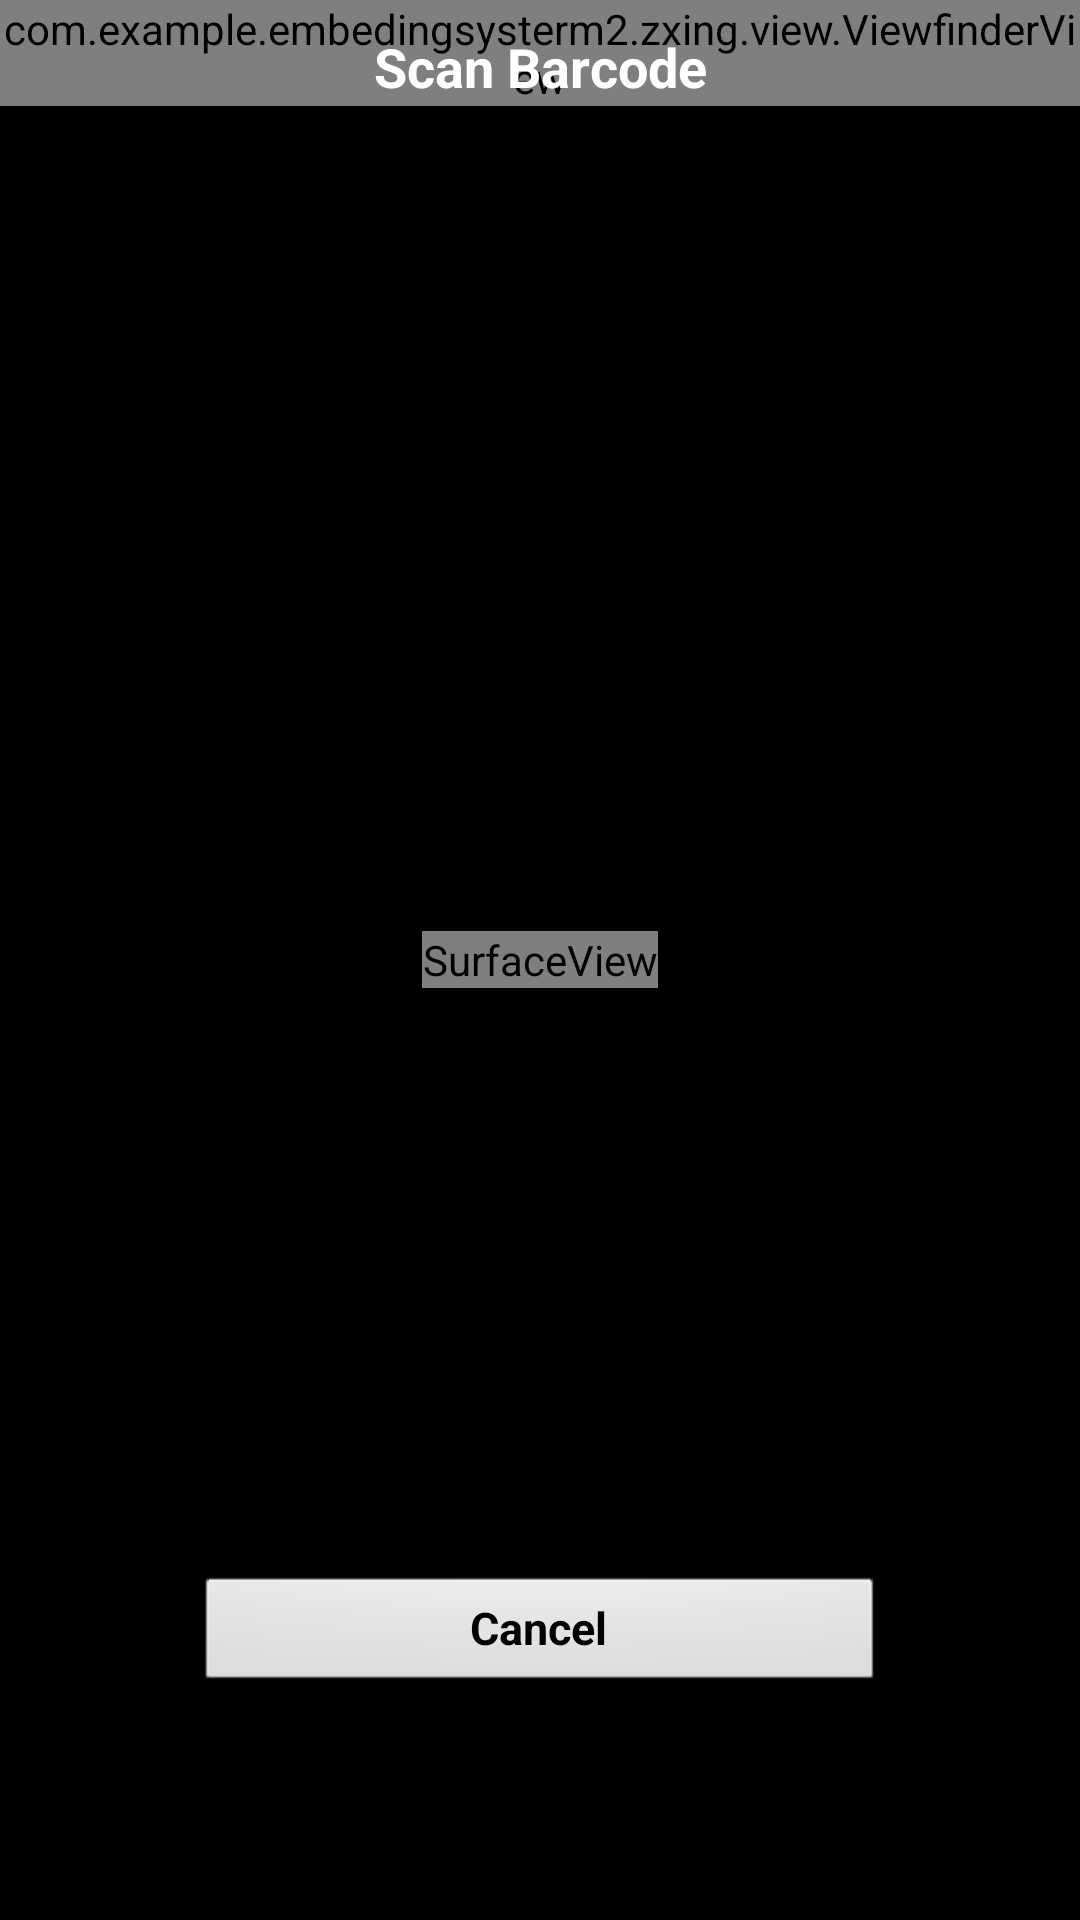

Android layout source for this screen:
<!-- AndroidManifest.xml: activity theme android:Theme.NoTitleBar.Fullscreen -->
<!-- res/layout/capture.xml -->
<?xml version="1.0" encoding="utf-8"?>
<FrameLayout xmlns:android="http://schemas.android.com/apk/res/android"
    android:layout_width="fill_parent"
    android:layout_height="fill_parent" >

    <SurfaceView
        android:id="@+id/preview_view"
        android:layout_width="wrap_content"
        android:layout_height="wrap_content"
        android:layout_gravity="center" />

    <com.example.embedingsysterm2.zxing.view.ViewfinderView
        android:id="@+id/viewfinder_view"
        android:layout_width="wrap_content"
        android:layout_height="wrap_content" />

    <RelativeLayout
        android:layout_width="fill_parent"
        android:layout_height="fill_parent"
        android:layout_gravity="center"
        android:orientation="vertical" >

        <TextView
            android:layout_width="fill_parent"
            android:layout_height="wrap_content"
            android:layout_alignParentTop="true"
            android:layout_centerInParent="true"
            android:gravity="center"
            android:paddingTop="10dp"
            android:paddingBottom="10dp"
            android:text="Scan Barcode"
            android:textColor="@android:color/white"
            android:textSize="18sp"
            android:textStyle="bold" />

        <Button
            android:id="@+id/btn_cancel_scan"
            android:layout_width="230dp"
            android:layout_height="40dp"
            android:layout_alignParentBottom="true"
            android:layout_centerInParent="true"
            android:layout_marginBottom="75dp"
            android:text="Cancel"
            android:textSize="15sp"
            android:textStyle="bold" />

    </RelativeLayout>

</FrameLayout>
<!-- resources referenced by this layout -->
<resources>

</resources>
